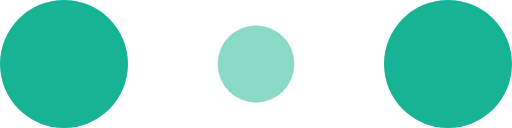
t = 0.00 s
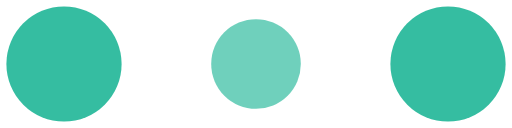
t = 0.10 s
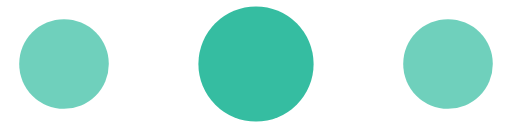
t = 0.30 s
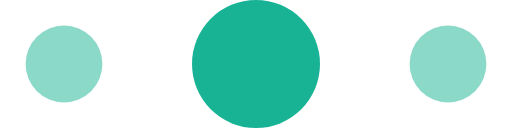
t = 0.40 s
t = 0.50 s: frame unchanged from t = 0.30 s, image omitted
t = 0.70 s: frame unchanged from t = 0.10 s, image omitted

The animated SVG that drew these frames (rendered in a browser with its animation timeline set to each time). Animation: 6 SMIL elements (animate=6); one cycle of 0.80 s, repeats indefinitely.

<!-- By Sam Herbert (@sherb), for everyone. More @ http://goo.gl/7AJzbL -->
<svg width="120" height="30" viewBox="0 0 120 30" xmlns="http://www.w3.org/2000/svg" fill="#18B394">
    <circle cx="15" cy="15" r="15">
        <animate attributeName="r" from="15" to="15"
                 begin="0s" dur="0.8s"
                 values="15;9;15" calcMode="linear"
                 repeatCount="indefinite" />
        <animate attributeName="fill-opacity" from="1" to="1"
                 begin="0s" dur="0.8s"
                 values="1;.5;1" calcMode="linear"
                 repeatCount="indefinite" />
    </circle>
    <circle cx="60" cy="15" r="9" fill-opacity="0.3">
        <animate attributeName="r" from="9" to="9"
                 begin="0s" dur="0.8s"
                 values="9;15;9" calcMode="linear"
                 repeatCount="indefinite" />
        <animate attributeName="fill-opacity" from="0.5" to="0.5"
                 begin="0s" dur="0.8s"
                 values=".5;1;.5" calcMode="linear"
                 repeatCount="indefinite" />
    </circle>
    <circle cx="105" cy="15" r="15">
        <animate attributeName="r" from="15" to="15"
                 begin="0s" dur="0.8s"
                 values="15;9;15" calcMode="linear"
                 repeatCount="indefinite" />
        <animate attributeName="fill-opacity" from="1" to="1"
                 begin="0s" dur="0.8s"
                 values="1;.5;1" calcMode="linear"
                 repeatCount="indefinite" />
    </circle>
</svg>
